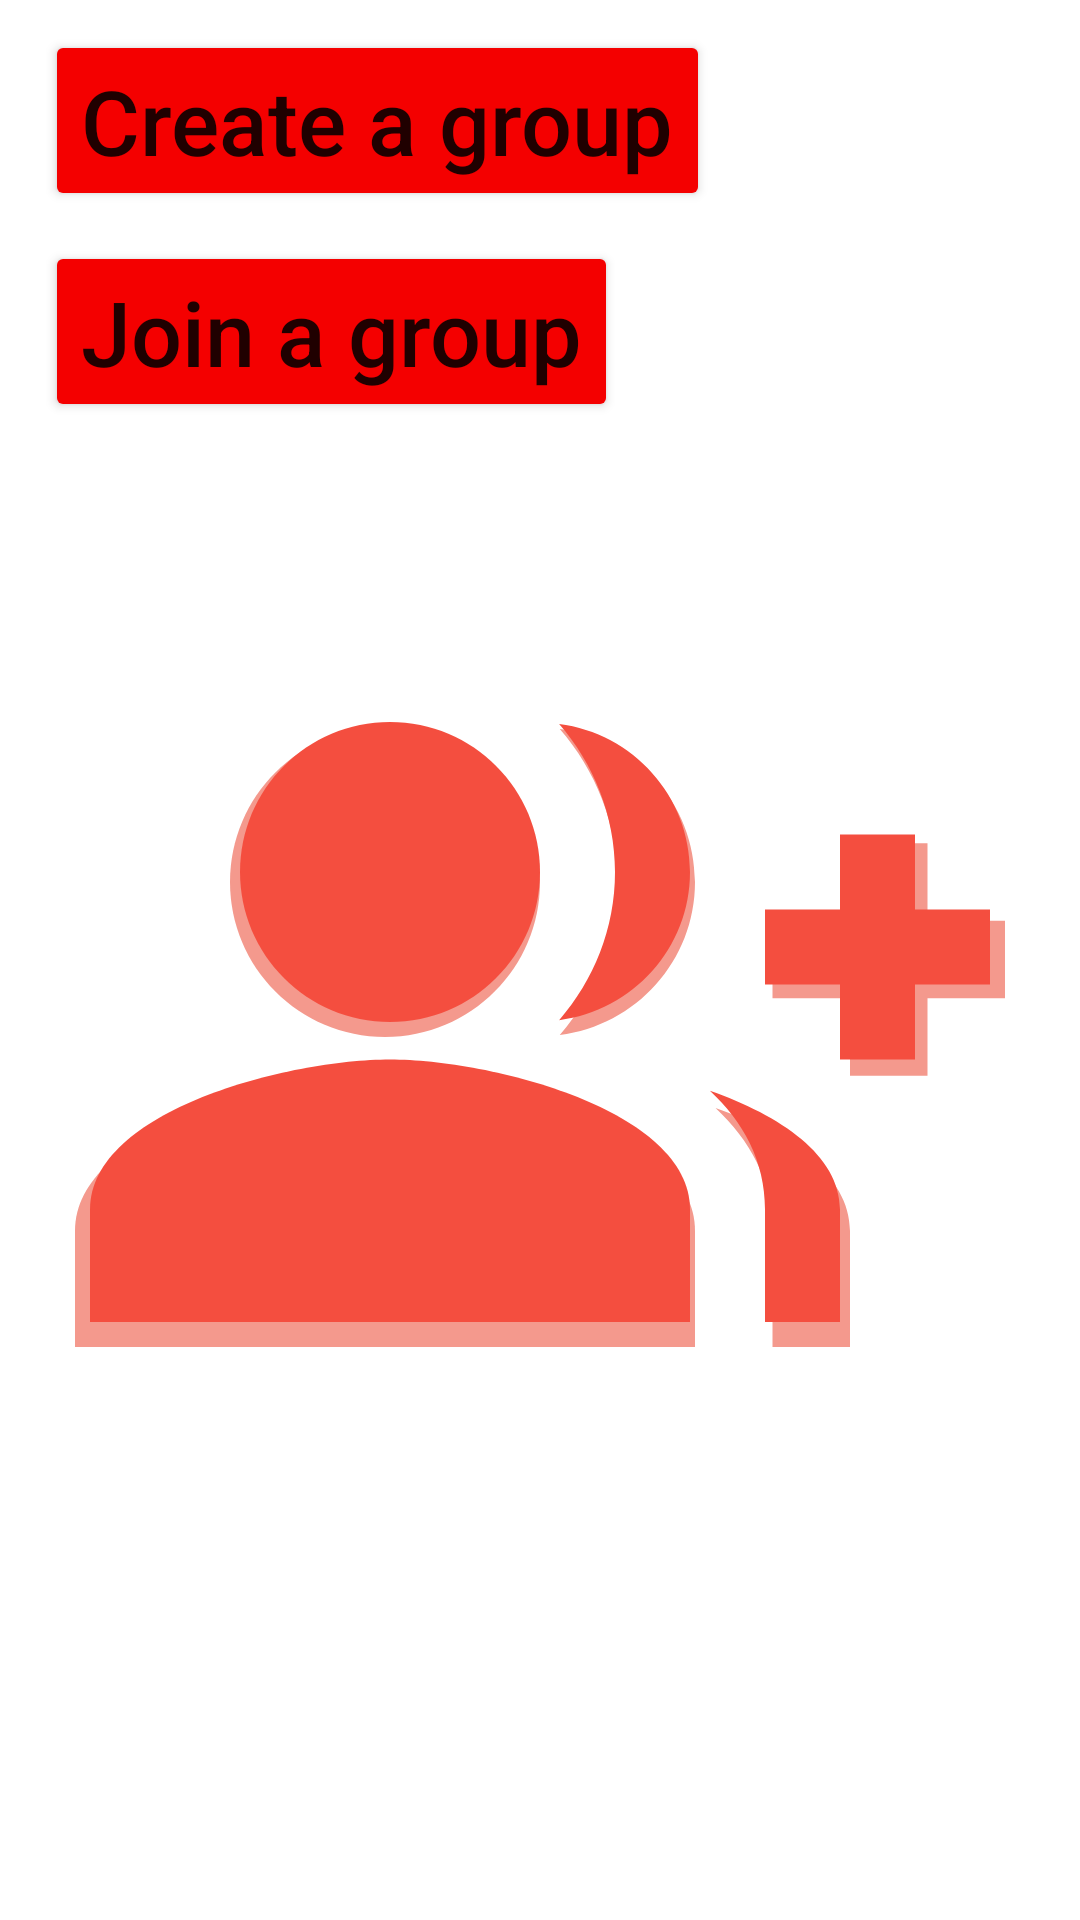

This screen was rendered from an Android layout file. Write that file and the resources it references.
<!-- AndroidManifest.xml: application theme Theme.GoodCall -->
<!-- res/layout/fragment_add_groups.xml -->
<?xml version="1.0" encoding="utf-8"?>
<RelativeLayout xmlns:android="http://schemas.android.com/apk/res/android"
    xmlns:app="http://schemas.android.com/apk/res-auto"
    xmlns:tools="http://schemas.android.com/tools"
    android:layout_width="match_parent"
    android:layout_height="match_parent"
    tools:context=".AddGroupsFragment">


    <Button
        android:id="@+id/createGroupButton"
        android:layout_width="wrap_content"
        android:layout_height="wrap_content"
        android:layout_marginStart="15dp"
        android:layout_marginTop="10dp"
        android:backgroundTint="@color/red"
        android:drawableLeft="@drawable/ic_baseline_add_24"
        android:text="@string/create_group"
        android:textAllCaps="false"
        android:textSize="30sp" />

    <Button
        android:id="@+id/joinGroupButton"
        android:layout_width="wrap_content"
        android:layout_height="wrap_content"
        android:layout_marginStart="15dp"
        android:layout_marginTop="10dp"
        android:layout_below="@+id/createGroupButton"
        android:backgroundTint="@color/red"
        android:text="@string/join_group"
        android:textAllCaps="false"
        android:textSize="30sp"
        android:drawableLeft="@drawable/ic_baseline_group_join_24"
        />

    <ImageView
        android:id="@+id/imageView5"
        android:layout_width="310dp"
        android:layout_height="310dp"
        android:layout_below="@id/joinGroupButton"
        android:layout_marginTop="50dp"
        android:layout_centerHorizontal="true"
        android:src="@drawable/ic_tangerine_group_join_24"
        android:contentDescription="@string/add_group_desc"/>

    <ImageView
        android:id="@+id/imageView6"
        android:layout_width="300dp"
        android:layout_height="300dp"
        android:layout_below="@id/joinGroupButton"
        android:layout_marginTop="50dp"
        android:layout_centerHorizontal="true"
        android:src="@drawable/ic_orange_group_add_24"
        android:contentDescription="@string/add_group_desc"
        />

    <androidx.cardview.widget.CardView
        android:layout_width="350dp"
        android:layout_height="350dp"
        app:cardElevation="50dp"
        app:cardBackgroundColor="@color/cardview_light_background"
        app:cardCornerRadius="50dp"
        android:layout_below="@id/joinGroupButton"
        android:layout_centerHorizontal="true"
        android:layout_marginTop="20dp"
        android:visibility="gone"
        android:id="@+id/cardView">

        <LinearLayout
            android:layout_width="match_parent"
            android:layout_height="match_parent"
            android:orientation="vertical">
            <TextView
                android:layout_width="match_parent"
                android:layout_height="wrap_content"
                android:layout_marginTop="10dp"
                android:text="@string/join_group"
                android:textSize="40sp"
                android:textColor="@color/black"
                android:textAlignment="center"/>
            <EditText
                android:id="@+id/editTextCode"
                android:layout_width="match_parent"
                android:layout_height="wrap_content"
                android:layout_marginTop="10dp"
                android:textSize="20sp"
                android:hint="@string/paste_code"
                android:inputType="text"
                tools:ignore="Autofill" />
            <Button
                android:id="@+id/submitCodeButton"
                android:layout_width="wrap_content"
                android:layout_height="wrap_content"
                android:layout_marginTop="10dp"
                android:backgroundTint="@color/vivid_tangerine"
                android:text="@string/submit"
                android:textAllCaps="false"
                android:textSize="30sp"
                android:layout_gravity="center_horizontal"
                android:drawableLeft="@drawable/ic_baseline_group_join_24"
                />
        </LinearLayout>
    </androidx.cardview.widget.CardView>







</RelativeLayout>
<!-- resources referenced by this layout -->
<resources>
  <color name="black">#FF000000</color>
  <color name="red">#F40000</color>
  <color name="vivid_tangerine">#F4998D</color>
  <!-- drawable ic_orange_group_add_24 (drawable) -->
  <vector android:height="24dp" android:tint="#F44E3F"
      android:viewportHeight="24" android:viewportWidth="24"
      android:width="24dp" xmlns:android="http://schemas.android.com/apk/res/android">
      <path android:fillColor="@android:color/white" android:pathData="M22,9l0,-2l-2,0l0,2l-2,0l0,2l2,0l0,2l2,0l0,-2l2,0l0,-2z"/>
      <path android:fillColor="@android:color/white" android:pathData="M8,12c2.21,0 4,-1.79 4,-4s-1.79,-4 -4,-4S4,5.79 4,8S5.79,12 8,12z"/>
      <path android:fillColor="@android:color/white" android:pathData="M8,13c-2.67,0 -8,1.34 -8,4v3h16v-3C16,14.34 10.67,13 8,13z"/>
      <path android:fillColor="@android:color/white" android:pathData="M12.51,4.05C13.43,5.11 14,6.49 14,8s-0.57,2.89 -1.49,3.95C14.47,11.7 16,10.04 16,8S14.47,4.3 12.51,4.05z"/>
      <path android:fillColor="@android:color/white" android:pathData="M16.53,13.83C17.42,14.66 18,15.7 18,17v3h2v-3C20,15.55 18.41,14.49 16.53,13.83z"/>
  </vector>
  <!-- drawable ic_tangerine_group_join_24 (drawable) -->
  <vector android:height="24dp" android:tint="#F4998D"
      android:viewportHeight="24" android:viewportWidth="24"
      android:width="24dp" xmlns:android="http://schemas.android.com/apk/res/android">
      <path android:fillColor="@android:color/white" android:pathData="M22,9l0,-2l-2,0l0,2l-2,0l0,2l2,0l0,2l2,0l0,-2l2,0l0,-2z"/>
      <path android:fillColor="@android:color/white" android:pathData="M8,12c2.21,0 4,-1.79 4,-4s-1.79,-4 -4,-4S4,5.79 4,8S5.79,12 8,12z"/>
      <path android:fillColor="@android:color/white" android:pathData="M8,13c-2.67,0 -8,1.34 -8,4v3h16v-3C16,14.34 10.67,13 8,13z"/>
      <path android:fillColor="@android:color/white" android:pathData="M12.51,4.05C13.43,5.11 14,6.49 14,8s-0.57,2.89 -1.49,3.95C14.47,11.7 16,10.04 16,8S14.47,4.3 12.51,4.05z"/>
      <path android:fillColor="@android:color/white" android:pathData="M16.53,13.83C17.42,14.66 18,15.7 18,17v3h2v-3C20,15.55 18.41,14.49 16.53,13.83z"/>
  </vector>
  <string name="add_group_desc">Icon of adding groups</string>
  <string name="create_group">Create a group</string>
  <string name="join_group">Join a group</string>
  <string name="paste_code">Paste code here</string>
  <string name="submit">Submit</string>
  <style name="Theme.GoodCall" parent="Theme.MaterialComponents.DayNight.DarkActionBar">
          
          <item name="colorPrimary">@color/purple_500</item>
          <item name="colorPrimaryVariant">@color/purple_700</item>
          <item name="colorOnPrimary">@color/white</item>
          
          <item name="colorSecondary">@color/teal_200</item>
          <item name="colorSecondaryVariant">@color/teal_700</item>
          <item name="colorOnSecondary">@color/black</item>
          
          <item name="android:statusBarColor" tools:targetApi="l">?attr/colorPrimaryVariant</item>
          
      </style>
  <color name="purple_500">#FF6200EE</color>
  <color name="purple_700">#FF3700B3</color>
  <color name="white">#FFFFFFFF</color>
  <color name="teal_200">#FF03DAC5</color>
  <color name="teal_700">#FF018786</color>
</resources>
